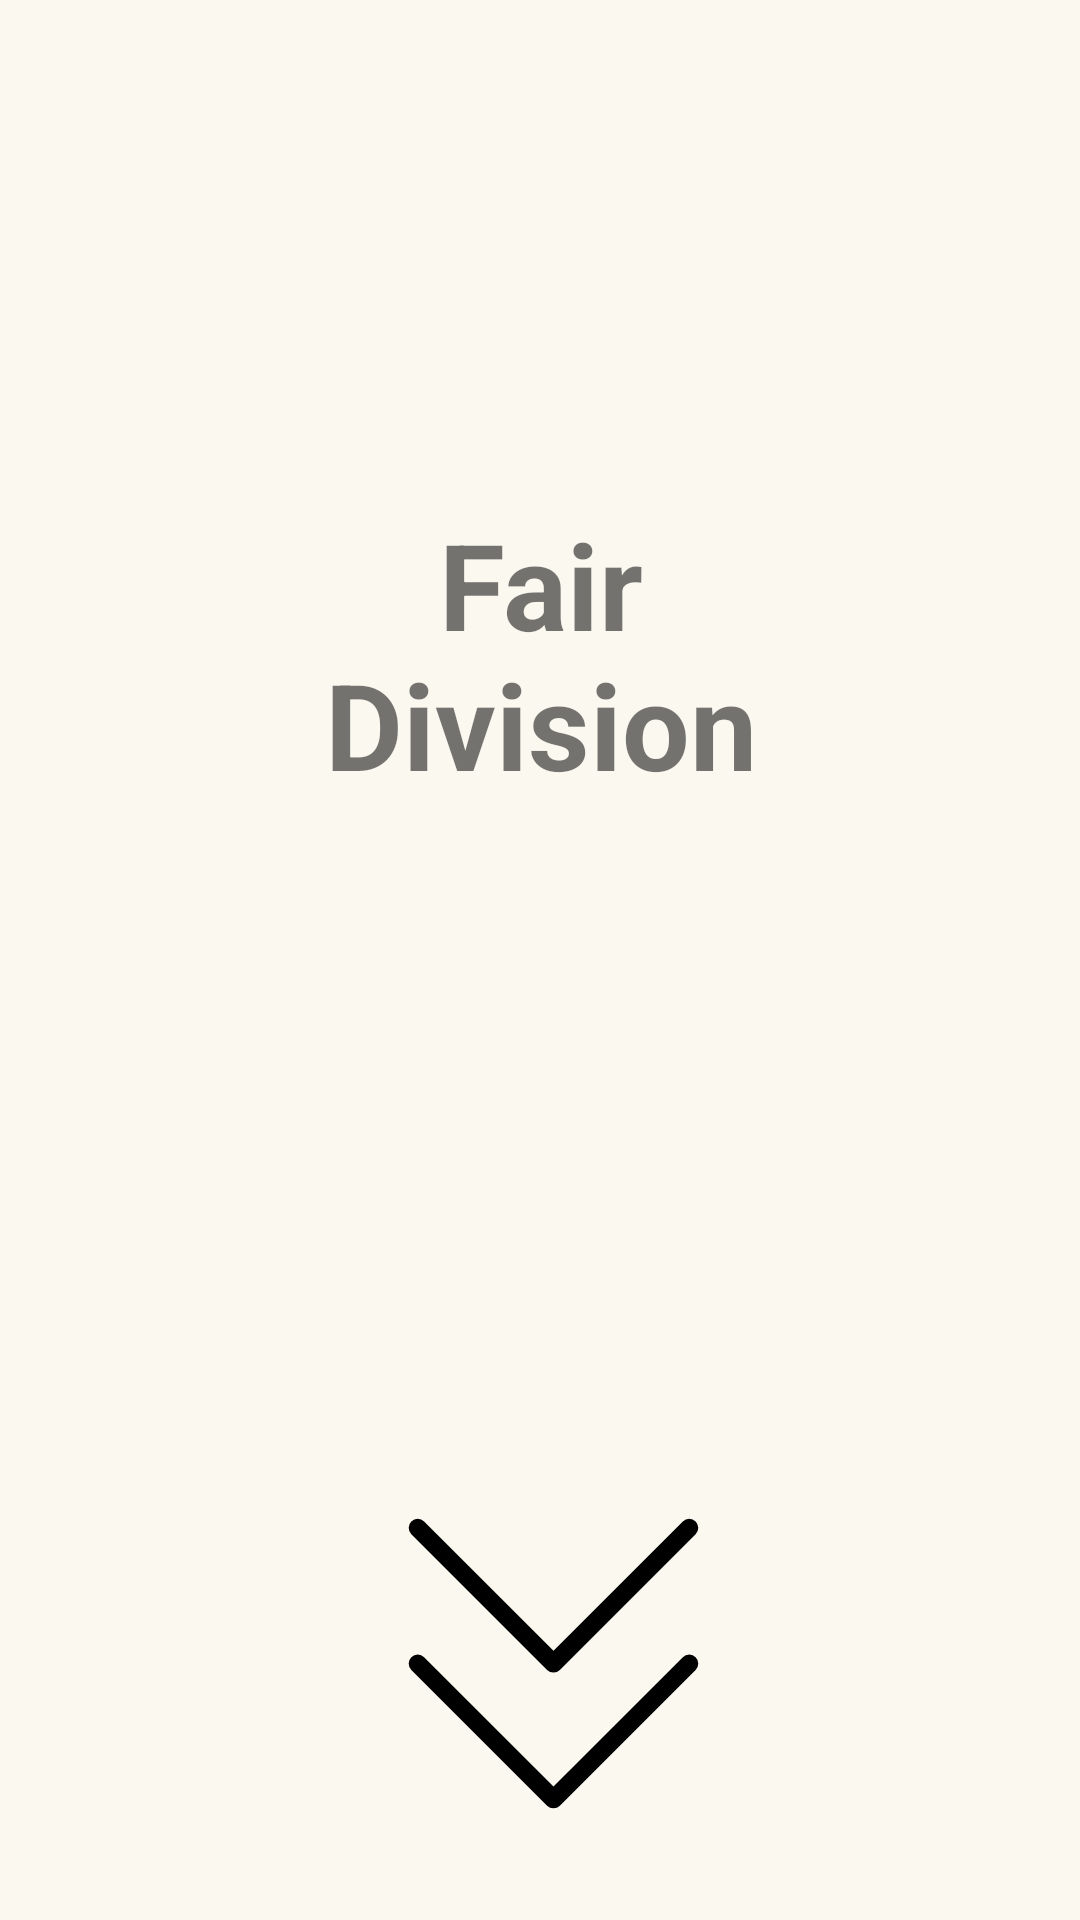

Android layout source for this screen:
<!-- AndroidManifest.xml: application theme Theme.Fair_Division -->
<!-- res/layout/activity_main.xml -->
<?xml version="1.0" encoding="utf-8"?>
<androidx.constraintlayout.widget.ConstraintLayout xmlns:android="http://schemas.android.com/apk/res/android"
    xmlns:app="http://schemas.android.com/apk/res-auto"
    xmlns:tools="http://schemas.android.com/tools"
    android:layout_width="match_parent"
    android:layout_height="match_parent"
    tools:context=".MainActivity">

    <ScrollView
        android:id="@+id/scrollView"
        android:layout_width="413dp"
        android:layout_height="829dp"
        app:layout_constraintEnd_toEndOf="parent"
        app:layout_constraintStart_toStartOf="parent"
        app:layout_constraintTop_toTopOf="parent">

        <RelativeLayout
            android:id="@+id/relativeLayout"
            android:layout_width="match_parent"
            android:layout_height="match_parent"
            android:layout_marginTop="144dp"
            app:layout_constraintTop_toBottomOf="@+id/scrollView"
            tools:layout_editor_absoluteX="0dp">

            <TextView
                android:id="@+id/titleTextView"
                android:layout_width="173dp"
                android:layout_height="100dp"
                android:layout_centerHorizontal="true"
                android:layout_marginTop="24dp"
                android:text="Fair
            Division"
                android:textAlignment="center"
                android:textSize="40sp"
                android:textStyle="bold" />

            <ImageView
                android:layout_width="228dp"
                android:layout_height="181dp"
                android:layout_below="@+id/titleTextView"
                android:layout_alignParentStart="true"
                android:layout_alignParentEnd="true"
                android:layout_marginStart="95dp"
                android:layout_marginTop="196dp"
                android:layout_marginEnd="87dp"
                android:src="@drawable/double_arrow_down_2"
                app:layout_constraintTop_toBottomOf="@+id/titleTextView"
                tools:layout_editor_absoluteX="91dp" />

            <TextView
                android:id="@+id/titleTextView2"
                android:layout_width="173dp"
                android:layout_height="100dp"
                android:layout_centerHorizontal="true"
                android:layout_marginTop="1000dp"
                android:text="Fair
            Division"
                android:textAlignment="center"
                android:textSize="40sp"
                android:textStyle="bold" />
        </RelativeLayout>
    </ScrollView>




</androidx.constraintlayout.widget.ConstraintLayout>
<!-- resources referenced by this layout -->
<resources>
  <!-- drawable double_arrow_down_2 (drawable) -->
  <vector xmlns:android="http://schemas.android.com/apk/res/android"
      android:width="1024dp"
      android:height="1024dp"
      android:viewportWidth="1024"
      android:viewportHeight="1024">
    <path
        android:fillColor="#FF000000"
        android:pathData="M512,785.1a17,17 0,0 1,-12.1 -5l-256,-256a17,17 0,1 1,24.1 -24.1L512,743.9l243.9,-243.9a17,17 0,1 1,24.1 24.1l-256,256A17,17 0,0 1,512 785.1zM512,529.1a17,17 0,0 1,-12.1 -5l-256,-256a17,17 0,1 1,24.1 -24.1L512,487.9l243.9,-243.9a17,17 0,1 1,24.1 24.1l-256,256A17,17 0,0 1,512 529.1z"/>
  </vector>
  <style name="Theme.Fair_Division" parent="Theme.AppCompat.Light.NoActionBar">
          
          <item name="colorPrimary">@color/paleblue</item>
          <item name="colorPrimaryVariant">@color/purple_700</item>
          <item name="colorOnPrimary">@color/white</item>
          
          <item name="colorSecondary">@color/paleblue</item>
          <item name="colorSecondaryVariant">@color/paleblue</item>
          <item name="colorOnSecondary">@color/black</item>
          
          <item name="android:statusBarColor">@color/offwhite</item>
          
          <item name="android:windowLightStatusBar">true</item>
          <item name="android:windowBackground">@color/offwhite</item>
          
  
      </style>
  <color name="paleblue">#FF669EE0</color>
  <color name="purple_700">#FF3700B3</color>
  <color name="white">#FFFFFFFF</color>
  <color name="black">#FF000000</color>
  <color name="offwhite">#FFFBF8F0</color>
</resources>
